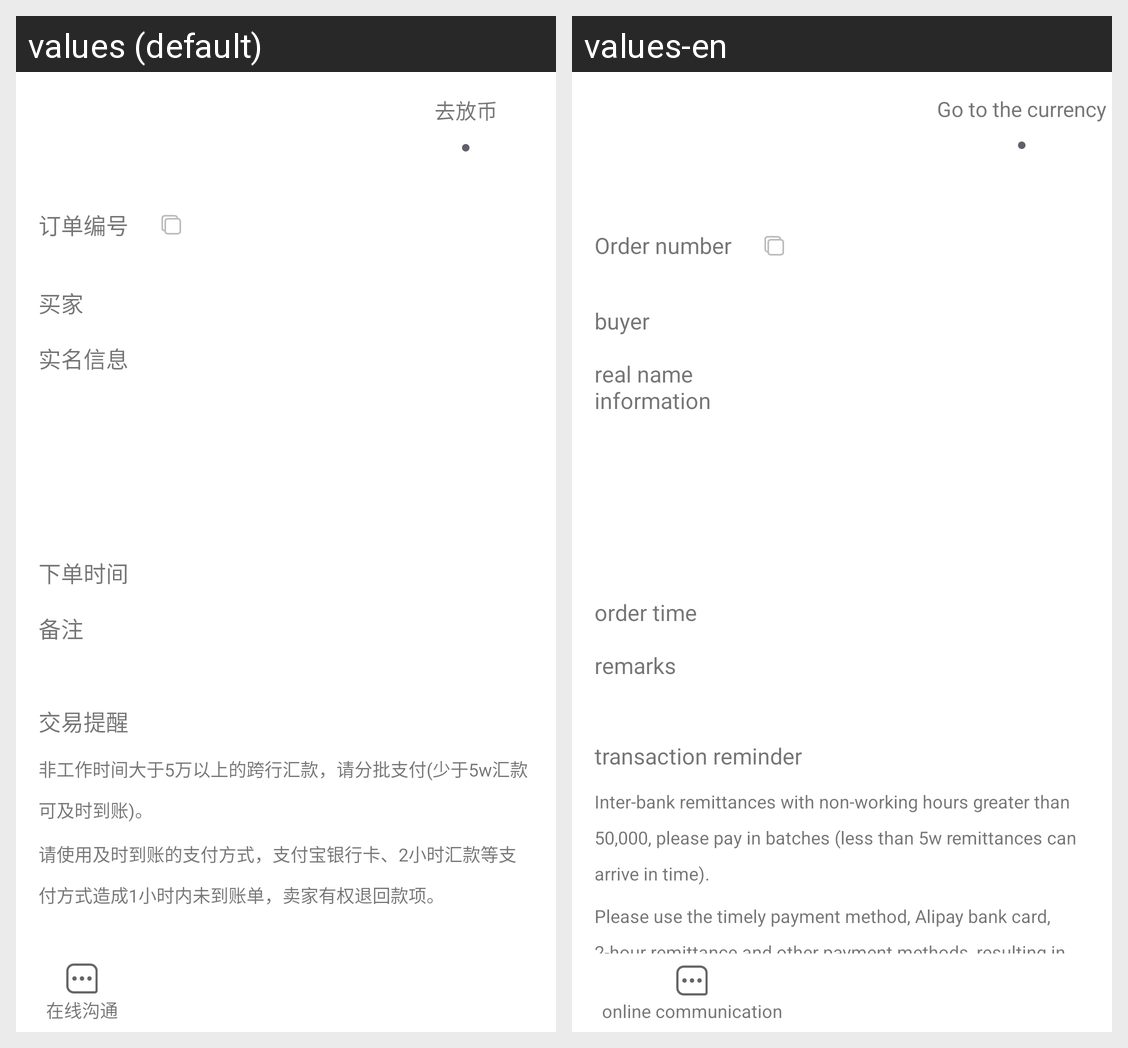

Locale-by-locale string values for the Android screen shown in this grid:
Android screen res/layout/activity_paris_sell_order.xml rendered under 2 locales, left to right: values (default), values-en. Device: Nexus 5 (rendered at 1080×1920; each locale shown at half size, 540×960, under a caption strip naming it); theme Theme.MaterialComponents.DayNight.NoActionBar.
Strings drawn on this screen, with the default value and each locale's value (text and hints the layout hard-codes, and strings that could not be matched under every locale, appear in the picture but are not listed):

go_to_release_coin
  values: 去放币
  values-en: Go to the currency

order_num
  values: 订单编号
  values-en: Order number

buyer
  values: 买家
  values-en: buyer

auth_info
  values: 实名信息
  values-en: real name information

order_time
  values: 下单时间
  values-en: order time

remark
  values: 备注
  values-en: remarks

trade_warn
  values: 交易提醒
  values-en: transaction reminder

trade_warn_1
  values: 非工作时间大于5万以上的跨行汇款，请分批支付(少于5w汇款可及时到账)。
  values-en: Inter-bank remittances with non-working hours greater than 50,000, please pay in batches (less than 5w remittances can arrive in time).

trade_warn_2
  values: 请使用及时到账的支付方式，支付宝银行卡、2小时汇款等支付方式造成1小时内未到账单，卖家有权退回款项。
  values-en: Please use the timely payment method, Alipay bank card, 2-hour remittance and other payment methods, resulting in no payment within 1 hour, the seller has the right to return the money.

chat_online
  values: 在线沟通
  values-en: online communication
